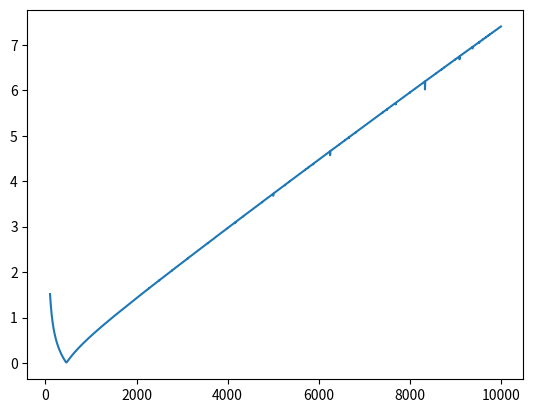

Reproduce this figure in Python.
# [redacted]
# SPDX-License-Identifier: MPL-2.0

import math

import matplotlib.pyplot as plot



def frange(start: float, stop: float, samples: int) -> list[float]:
	"""
	Generates a list of floats in the interval (start, stop) with a fixed step, (stop - start) / samples.
	"""
	step = (stop - start) / samples
	out: list[float] = []
	for i in range(0, samples):
		out.append(start + step * i)
	return out

def derivative(x: list[float], y: list[float]) -> list[float]:
	"""
	Generates a list of floats corresponding to the slope of each consecutive pair of x and y coordinates.
	"""
	d = [0.0]
	for i in range(1, len(x)):
		dx = x[i] - x[i - 1]
		dy = y[i] - y[i - 1]
		d.append(dy / dx)
	return d

def integral(x: list[float], y: list[float]) -> list[float]:
	"""
	Generates a list of floats corresponding to the area below the function from zero to every x coordinate.
	"""
	I = [0.0]
	accum = 0.0
	for i in range(1, len(x)):
		dx = x[i] - x[i - 1]
		accum += dx * y[i]
		I.append(accum)
	return I

def factor(l: list[float], a: float) -> list[float]:
	"""
	Multiplies all elements in the list by a factor a.
	"""
	return [a * lx for lx in l]

def add(a: list[float], b: list[float]) -> list[float]:
	"""
	Returns a list of floats corresponding to the element-wise sums of a and b.
	"""
	return [a + b for a, b in zip(a, b, strict=True)]

def cos_wave(t: list[float], a: float, f: float) -> list[float]:
	"""
	Generates a cosine wave with a list of timepoints , an amplitude, and a frequency.
	"""
	return [a * math.cos(2 * math.pi * f * tx) for tx in t]



def __main__():
	# Answer to the question:
	# We can see that the Vpp across the input is at its lowest around f=460 Hz, 0.011 Vpp.
	# This is because the resonant frequency of the circuit is also 460 Hz. More specifically,
	# if we calculate f_r = \frac{1}{2\pi\sqrt{LC}}, the result is 459.44074. Thus, we can
	# conclude that the Vpp of an RLC circuit undergoes a sudden drop until it reaches the
	# resonant frequency of the circuit, after which, the Vpp will gradually increase again.

	pp = 0.001
	frequencies = range(100, 10000 + 1)
	amplitude = pp / 2
	resistance = 1
	inductance = 0.120
	capacitance = 0.000001

	data = []

	for frequency in frequencies:
		t = frange(0, 0.01, 1000)
		cos = cos_wave(t, amplitude, frequency)
		vr = factor(cos, resistance)
		vl = factor(derivative(t, cos), inductance)
		vc = factor(integral(t, cos), 1 / capacitance)
		vs = add(add(vr, vl), vc)
		vpp = max(vs) - min(vs)
		data.append(vpp)

	figure, axis = plot.subplots()
	axis.plot(frequencies, data)
	plot.show()



__main__()
